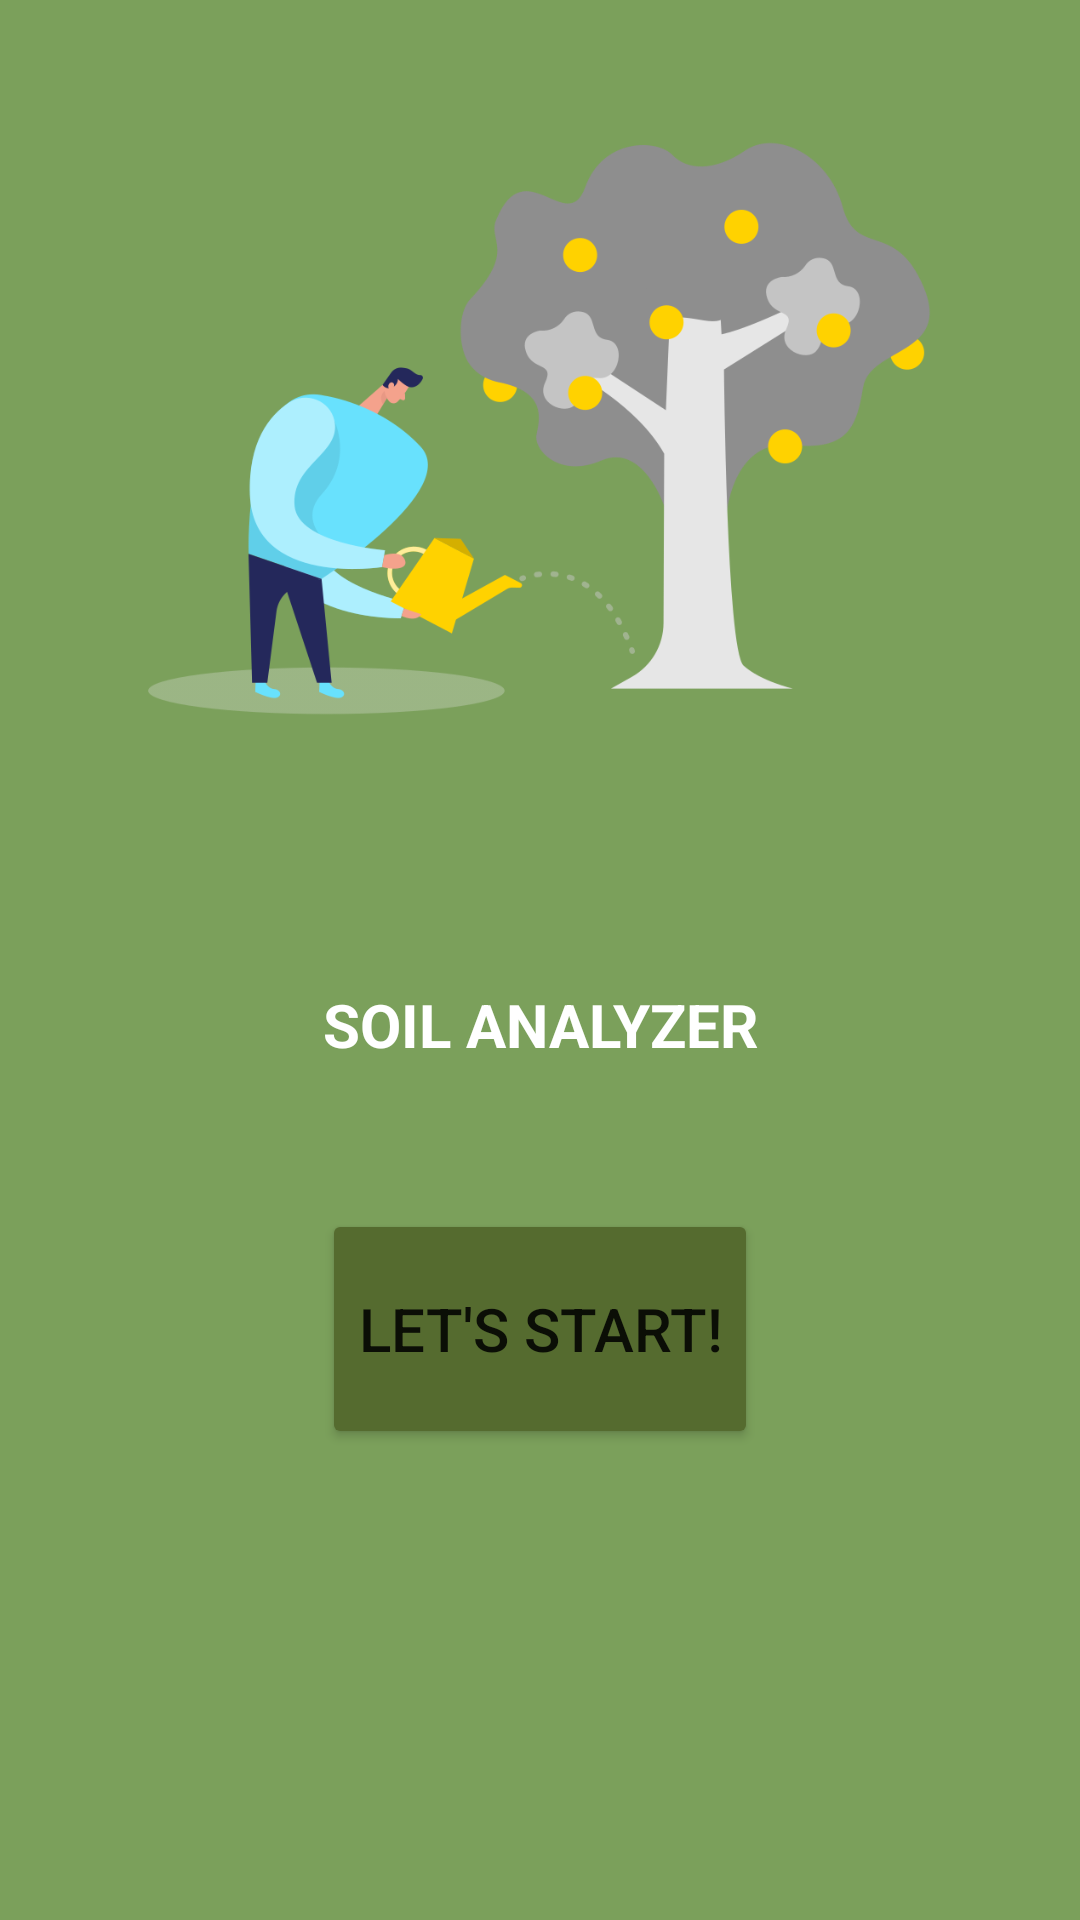

This screen was rendered from an Android layout file. Write that file and the resources it references.
<!-- AndroidManifest.xml: application theme Theme.SoilAnalyzer -->
<!-- res/layout/fragment_home.xml -->
<?xml version="1.0" encoding="utf-8"?>
<androidx.constraintlayout.widget.ConstraintLayout xmlns:android="http://schemas.android.com/apk/res/android"
    xmlns:app="http://schemas.android.com/apk/res-auto"
    xmlns:tools="http://schemas.android.com/tools"
    android:layout_width="match_parent"
    android:layout_height="match_parent"
    android:background="?colorPrimary"
    tools:context=".Home">

    <ImageView
        android:id="@+id/imageView"
        android:layout_width="wrap_content"
        android:layout_height="280dp"
        app:layout_constraintEnd_toEndOf="parent"
        app:layout_constraintStart_toStartOf="parent"
        app:layout_constraintTop_toTopOf="parent"
        app:srcCompat="@drawable/tree"
        tools:src="@tools:sample/backgrounds/scenic" />

    <TextView
        android:id="@+id/titleText"
        android:layout_width="wrap_content"
        android:layout_height="wrap_content"
        android:layout_marginTop="48dp"
        android:text="@string/home_title"
        android:textColor="?colorOnPrimary"
        android:textSize="20sp"
        android:textStyle="bold"
        app:layout_constraintEnd_toEndOf="parent"
        app:layout_constraintStart_toStartOf="parent"
        app:layout_constraintTop_toBottomOf="@+id/imageView" />

    <Button
        android:id="@+id/buttonToDataScreen"
        android:text="@string/home_button_text"
        app:cornerRadius="36dp"
        app:layout_constraintEnd_toEndOf="parent"
        app:layout_constraintStart_toStartOf="parent"
        app:layout_constraintTop_toBottomOf="@+id/titleText"
        style="@style/Button" />
</androidx.constraintlayout.widget.ConstraintLayout>
<!-- resources referenced by this layout -->
<resources>
  <!-- drawable tree: webp bitmap (drawable, 27990 bytes) -->
  <string name="home_button_text">Let\'s Start!</string>
  <string name="home_title">SOIL ANALYZER</string>
  <style name="Button">
          <item name="android:layout_width">wrap_content</item>
          <item name="android:layout_height">80dp</item>
          <item name="android:layout_marginTop">48dp</item>
          <item name="android:backgroundTint">?colorPrimaryVariant</item>
          <item name="android:textSize">20sp</item>
      </style>
  <style name="Theme.SoilAnalyzer" parent="Theme.MaterialComponents.DayNight.DarkActionBar">
          
          <item name="colorPrimary">@color/oliveGreen</item>
          <item name="colorPrimaryVariant">@color/darkOliveGreen</item>
          <item name="colorOnPrimary">@color/white</item>
          
          <item name="colorSecondary">@color/blueSky</item>
          <item name="colorSecondaryVariant">@color/darkBlueSky</item>
          <item name="colorOnSecondary">@color/black</item>
          
          <item name="android:statusBarColor">?attr/colorPrimaryVariant</item>
          
      </style>
  <color name="oliveGreen">#7ba05b</color>
  <color name="darkOliveGreen">#556b2f</color>
  <color name="white">#FFFFFFFF</color>
  <color name="blueSky">#45b1e8</color>
  <color name="darkBlueSky">#027fbe</color>
  <color name="black">#FF000000</color>
</resources>
